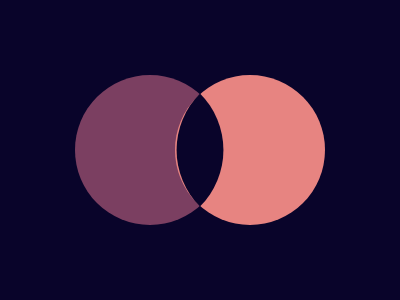

Give the HTML and CSS whose rendering is this image.

<div id="a"></div><div id="b"></div><div id="c"></div><style>
body{background:#09042a;}
div{width:150;height:150;}
#a{
background:#7b3f61;
border-radius:100%;
margin-top:75;
margin-left:67;
}
#b{
background:#e78481;
border-radius:100%;
margin-top:-150;
margin-left:167;
}
#c{
background:#09042a;
height:80;width:80;
border-radius:92px 0px;
transform:rotate(-45deg);
margin-top:-114.7;
margin-left:151.6;
}
